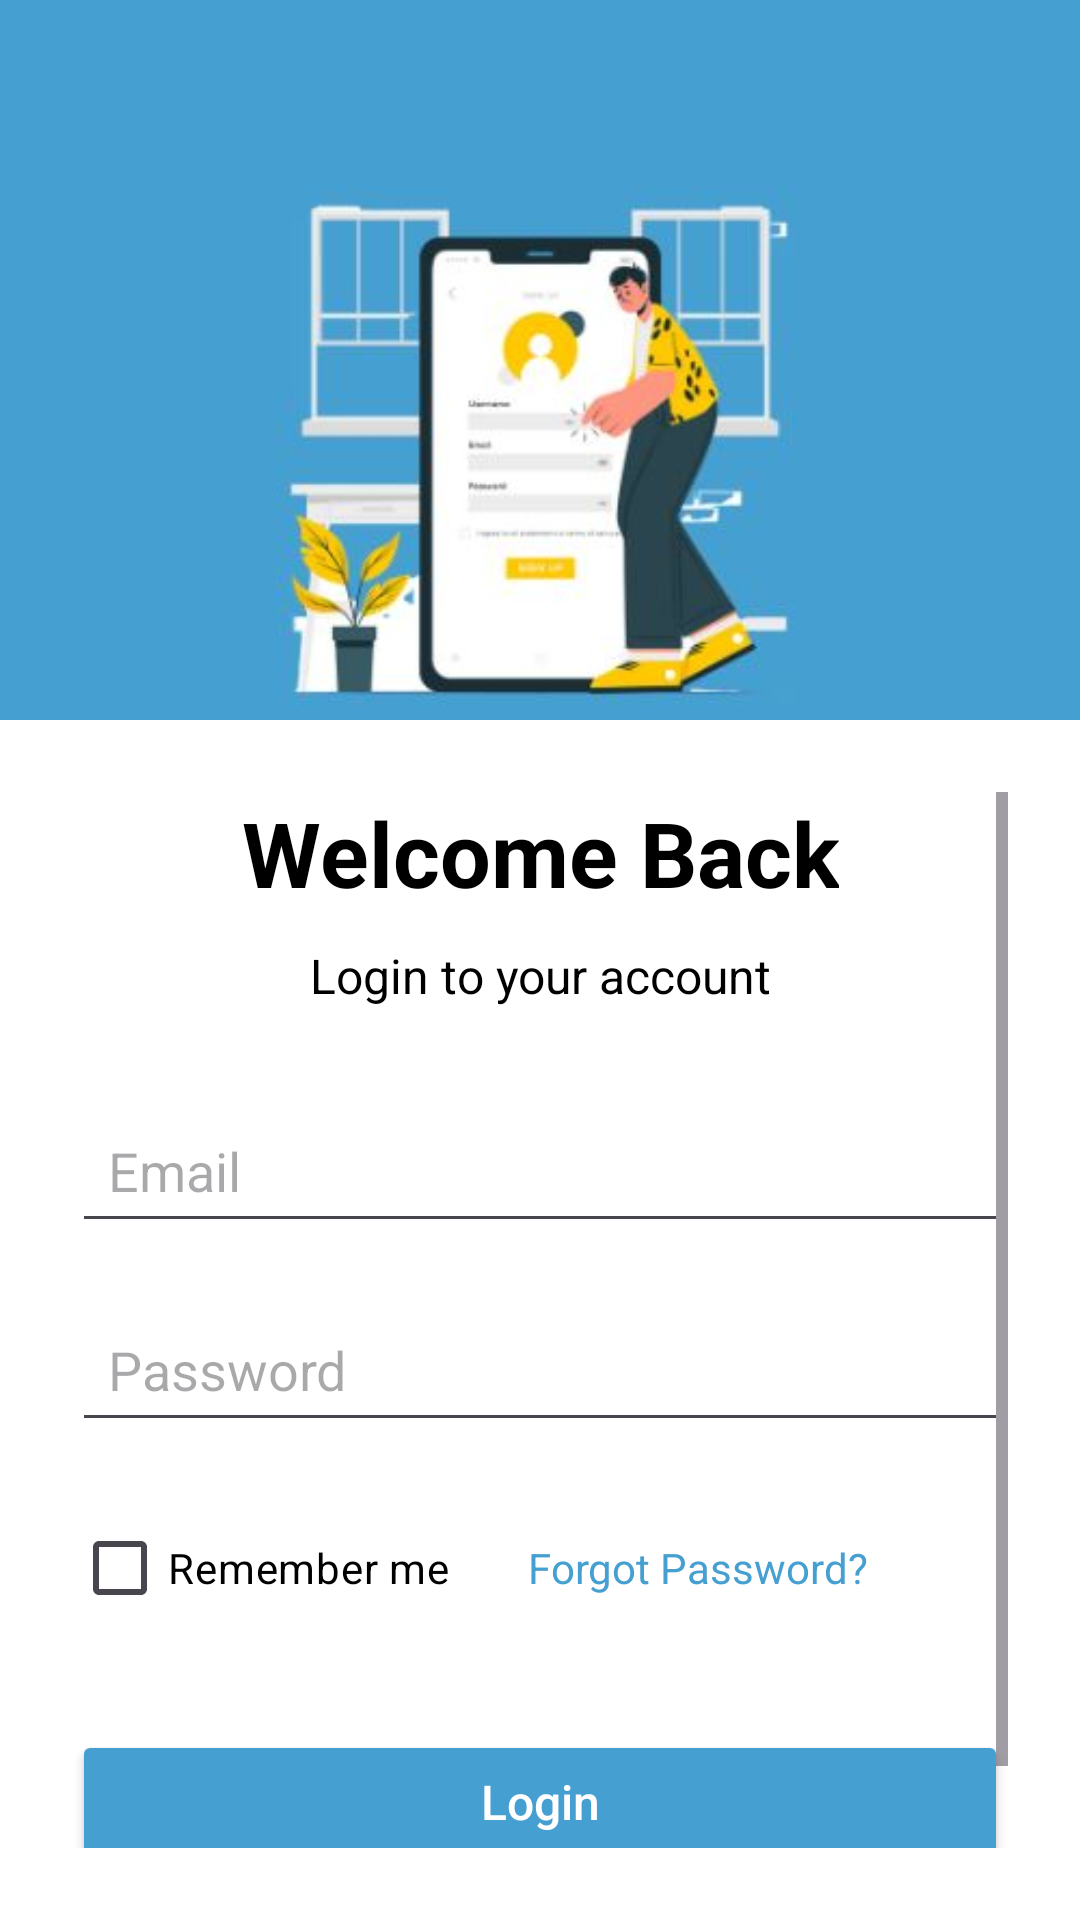

Write the Android layout XML for this screen, with the resource values it uses.
<!-- AndroidManifest.xml: application theme Theme.Invytrack -->
<!-- res/layout/activity_sign_in.xml -->
<FrameLayout xmlns:android="http://schemas.android.com/apk/res/android"
    android:layout_width="match_parent"
    android:layout_height="match_parent">

    
    <RelativeLayout
        android:layout_width="match_parent"
        android:layout_height="300dp">

        
        <ImageView
            android:layout_width="match_parent"
            android:layout_height="match_parent"
            android:background="@drawable/top_curved_background"
            android:clipToOutline="true"
            android:scaleType="centerCrop"
            android:src="@drawable/signinicon" />
    </RelativeLayout>

    
    <ScrollView
        android:layout_width="match_parent"
        android:layout_height="match_parent"
        android:layout_marginTop="240dp"
        android:padding="24dp"
        android:background="@color/white">

        <LinearLayout
            android:layout_width="match_parent"
            android:layout_height="wrap_content"
            android:orientation="vertical"
            android:gravity="center_horizontal">

            
            <TextView
                android:layout_width="wrap_content"
                android:layout_height="wrap_content"
                android:text="Welcome Back"
                android:textSize="30sp"
                android:textColor="@color/black"
                android:textStyle="bold"
                android:gravity="center"
                android:layout_marginBottom="10dp" />

            
            <TextView
                android:layout_width="wrap_content"
                android:layout_height="wrap_content"
                android:text="Login to your account"
                android:textSize="16sp"
                android:textColor="@color/black"
                android:gravity="center"
                android:layout_marginBottom="30dp" />

            
            <EditText
                android:id="@+id/etSignInEmail"
                android:layout_width="match_parent"
                android:layout_height="wrap_content"
                android:hint="Email"
                android:drawableStart="@drawable/name"
                android:padding="12dp"
                android:textColor="@color/black"
                android:layout_marginBottom="18dp" />

            <EditText
                android:id="@+id/etSignInPassword"
                android:layout_width="match_parent"
                android:layout_height="wrap_content"
                android:hint="Password"
                android:drawableStart="@drawable/password"
                android:padding="12dp"
                android:textColor="@color/black"
                android:layout_marginBottom="18dp"
                android:inputType="textPassword" />

            
            <LinearLayout
                android:layout_width="match_parent"
                android:layout_height="wrap_content"
                android:orientation="horizontal"
                android:gravity="center_vertical"
                android:layout_marginBottom="20dp">

                <CheckBox
                    android:layout_width="wrap_content"
                    android:layout_height="wrap_content"
                    android:text="Remember me"
                    android:textSize="14sp"
                    android:textColor="@color/black"
                    android:layout_marginEnd="10dp" />

                <TextView
                    android:layout_width="wrap_content"
                    android:layout_height="wrap_content"
                    android:layout_gravity="center_vertical|end"
                    android:layout_marginStart="16dp"
                    android:text="Forgot Password?"
                    android:textColor="@color/blue"
                    android:textSize="14sp" /> 
            </LinearLayout>

            
            <Button
                android:id="@+id/btnSignIn"
                android:layout_width="match_parent"
                android:layout_height="wrap_content"
                android:text="Login"
                android:textSize="16sp"
                android:textAllCaps="false"
                android:backgroundTint="@color/blue"
                android:textColor="@android:color/white"
                android:layout_marginBottom="20dp"
                android:layout_marginTop="10dp" />

            
            <TextView
                android:id="@+id/tvRedirectSignUp"
                android:layout_width="wrap_content"
                android:layout_height="wrap_content"
                android:text="Don’t have an account? Sign up"
                android:textColor="@color/blue"
                android:textStyle="bold"
                android:textSize="14sp"
                android:gravity="center"
                android:layout_marginTop="10dp" />
        </LinearLayout>
    </ScrollView>
</FrameLayout>
<!-- resources referenced by this layout -->
<resources>
  <color name="black">#FF000000</color>
  <color name="blue">#469FD1</color>
  <color name="white">#FFFFFFFF</color>
  <!-- drawable signinicon: jpg bitmap (drawable, 19046 bytes) -->
  <!-- drawable top_curved_background (drawable) -->
  <shape xmlns:android="http://schemas.android.com/apk/res/android">
      <solid android:color="@color/blue" />
      <corners android:bottomLeftRadius="30dp" android:bottomRightRadius="30dp" />
  </shape>
  <style name="Theme.Invytrack" parent="Base.Theme.Invytrack" />
  <style name="Base.Theme.Invytrack" parent="Theme.Material3.DayNight.NoActionBar">
          
          
      </style>
</resources>
